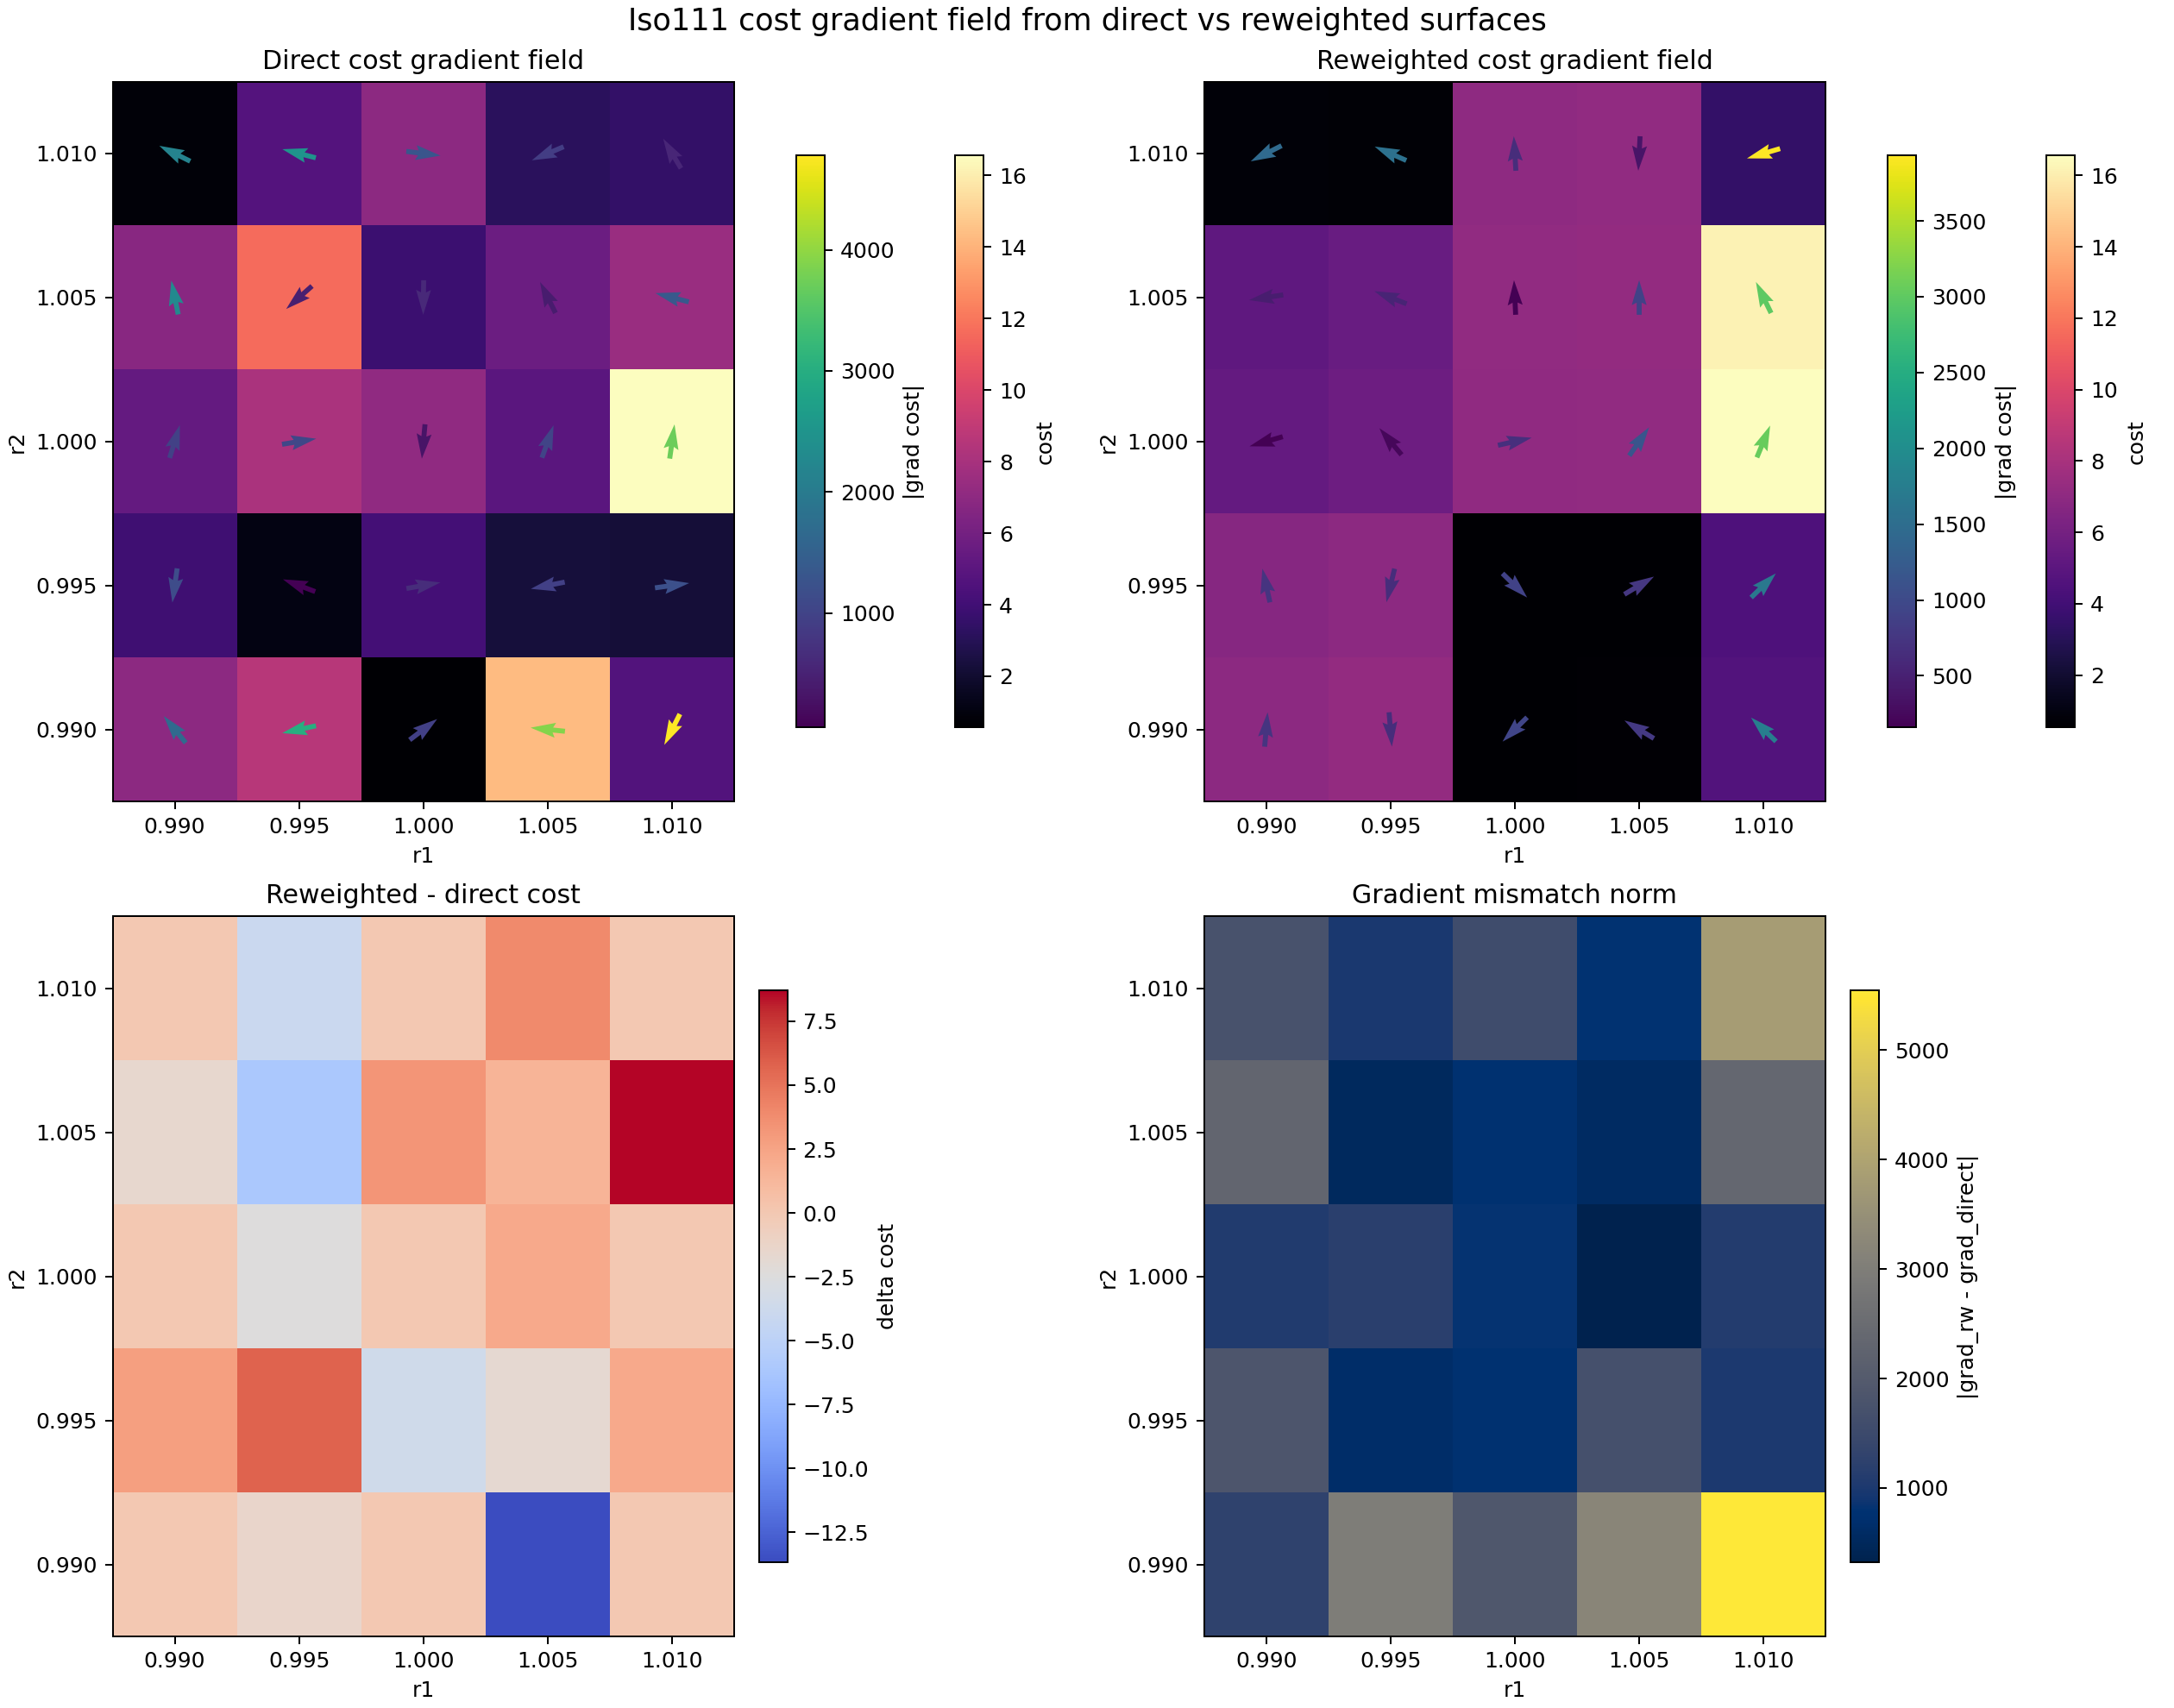

The table this chart was drawn from, first rows:
r1	r2	direct_z2_sum	reweighted_z2_sum	delta_z2_sum	direct_dC_dr1	direct_dC_dr2	direct_grad_norm	reweighted_dC_dr1	reweighted_dC_dr2	reweighted_grad_norm	grad_delta_dr1	grad_delta_dr2	grad_delta_norm
0.99	0.99	6.9421967011318646e+00	6.9422883571757623e+00	9.1656043897714312e-05	-1.0638512428195518e+03	1.2970894384552637e+03	1.6775638521978519e+03	6.3480331256089812e+01	7.2959759536378544e+02	7.3235401522556072e+02	1.1273315740756416e+03	-5.6749184309147824e+02	1.2621107201364018e+03
0.99	0.995	8.5916448110382042e+00	7.1729521144244348e+00	-1.4186926966137694e+00	-2.9393727926803531e+03	-6.3731019449272844e+02	3.0076696458144897e+03	5.2793443369903798e+01	-6.3733209246431625e+02	6.3951492847923021e+02	2.9921662360502569e+03	-2.1897971587804932e-02	2.9921662361303861e+03
0.99	1	5.6909475620457528e-01	5.6896743253259485e-01	-1.2732367198042827e-04	7.5076113884672725e+02	5.6931008194399612e+02	9.4220818135140098e+02	-6.6488909108631810e+02	-6.5679128719725190e+02	9.3458669923330990e+02	-1.4156502299330455e+03	-1.2261013691412481e+03	1.8728027501366842e+03
0.99	1.005	1.4284745630477625e+01	6.0503924245183505e-01	-1.3679706388025791e+01	-3.8743543036209103e+03	4.0839080401212743e+02	3.8958188252006203e+03	-6.6896875923125685e+02	4.0843818636946304e+02	7.8379905135958381e+02	3.2053855443896537e+03	4.7382357335607139e-02	3.2053855447398591e+03
0.99	1.01	4.6530027963248166e+00	4.6533492962274075e+00	3.4649990259083552e-04	-2.1622391575419256e+03	-4.2610879376731609e+03	4.7782997590137984e+03	-1.2686707783680865e+03	1.2108858351407284e+03	1.7537873444718280e+03	8.9356837917383905e+02	5.4719737728138898e+03	5.5444532118706202e+03
0.995	0.99	3.8840037176609106e+00	6.7024003233753362e+00	2.8183966057144256e+00	-1.5942595056882874e+02	-1.1256421618023837e+03	1.1368759431626295e+03	-1.5943554477625992e+02	7.0747493666128264e+02	7.2521753904741479e+02	-9.5942074311778924e-03	1.8331170984636665e+03	1.8331170984887738e+03
0.995	0.995	1.1175776321583819e+00	6.9293695813054761e+00	5.8117919491470946e+00	-5.0254078871573142e+01	1.9071727601373425e+01	5.3751309164812746e+01	-1.5022645661748675e+02	-6.1668723348922640e+02	6.3472130279079283e+02	-9.9972377745913604e+01	-6.3575896109059977e+02	6.4357123375673837e+02
0.995	1	4.0747209936746449e+00	5.3552798848306737e-01	-3.5391930051915774e+00	6.5148935614129948e+02	1.1553774609028088e+02	6.6165500975737132e+02	6.5151331346650716e+02	-6.3606088643263422e+02	9.1051801128455202e+02	2.3957325207675240e-02	-7.5159863252291507e+02	7.5159863290473686e+02
0.995	1.005	2.2729550930612845e+00	5.6876071697905539e-01	-1.7041943760822291e+00	-9.3036191134562159e+02	-1.8508644331890108e+02	9.4859384226502289e+02	6.5445734904214498e+02	3.9225141351144913e+02	7.6300432051004918e+02	1.5848192603877665e+03	5.7733785683035023e+02	1.6867042091088435e+03
0.995	1.01	2.2238565604857103e+00	4.4580421235977337e+00	2.2341855631120233e+00	1.1905806632062840e+03	1.6544703028867184e+02	1.2020212291935845e+03	1.1905479093162171e+03	1.1634611491359860e+03	1.6646459593337090e+03	-3.2753890066942404e-02	9.9801411884731419e+02	9.9801411938479021e+02
1	0.99	5.3479371954435759e+00	5.3479329094131618e+00	-4.2860304141356664e-06	2.8755127031984358e+02	9.2286161853415786e+02	9.6662262544699479e+02	-1.5351999097332566e+02	-4.4514910243888835e+01	1.5984356371925480e+02	-4.4107126129316924e+02	-9.6737652877804669e+02	1.0631844646952900e+03
1	0.995	8.0891040223224717e+00	5.6706875482495667e+00	-2.4184164740729051e+00	1.0494687820006734e+03	1.7360511221739978e+02	1.0637309149319638e+03	-1.4487043477398151e+02	1.7361676577845083e+02	2.2611993328977408e+02	-1.1943392167746549e+03	1.1653561051048200e-02	1.1943392168315088e+03
1	1	7.0839883176175755e+00	7.0841005671976713e+00	1.1224958009581343e-04	-2.8573044213903529e+01	-3.1079775053011269e+02	3.1210841159800202e+02	6.5858232635432330e+02	1.4789251846237096e+02	6.7498361284064902e+02	6.8715537056822677e+02	4.5869026899248365e+02	8.2618355476803947e+02
1	1.005	4.9811265170214005e+00	7.1496127328732912e+00	2.1684862158518907e+00	3.4082231171296178e+02	9.4748211107694760e+02	1.0069171758253985e+03	6.6152255961577487e+02	9.4747278221914951e+02	1.1555590724522492e+03	3.2070024790281309e+02	-9.3288577980956688e-03	3.2070024803849680e+02
1	1.01	1.6558809428387669e+01	1.6558828389389589e+01	1.8961001920558829e-05	5.2317945441628433e+02	3.6835910534694526e+03	3.7205590696457853e+03	1.1703991322869285e+03	2.8162134803872823e+03	3.0497364633641782e+03	6.4721967787064420e+02	-8.6737757308217033e+02	1.0822371115928784e+03
1.005	0.99	6.7595164208593186e+00	5.1672004136420693e+00	-1.5923160072172493e+00	-4.5668422482941372e+02	2.2381521994546615e+03	2.2842691936660576e+03	-4.5668399526278807e+02	-7.0029155868997577e+01	4.6202202783082390e+02	2.2956662564865837e-04	-2.3081813553236589e+03	2.3081813553236702e+03
1.005	0.995	1.1612265452165085e+01	5.4806652335656523e+00	-6.1316002185994325e+00	-3.3420937180455456e+02	-2.9705258693235646e+02	4.4714219618058883e+02	-4.9814435904113611e+02	1.9541508383843075e+02	5.3510266065128587e+02	-1.6393498723658155e+02	4.9246767077078721e+02	5.1903669118344862e+02
1.005	1	3.7889905515357518e+00	7.1213512520263782e+00	3.3323607004906264e+00	-8.1576603008960547e+00	-5.9310872419740178e+02	5.9316482206942658e+02	-8.1711010685885412e+00	1.7033210795712125e+02	1.7052798566156085e+02	-1.3440767692486588e-02	7.6344083215452304e+02	7.6344083227283886e+02
1.005	1.005	5.6811782101909110e+00	7.1839863131368817e+00	1.5028081029459708e+00	-1.8280282212193168e+02	3.6666605531132706e+02	4.0970827169256876e+02	-1.5908042583988617e+00	9.0406821944403941e+02	9.0406961903766262e+02	1.8121201786353282e+02	5.3740216413271241e+02	5.6713215517434389e+02
1.005	1.01	7.4556511046490206e+00	1.6162033446467177e+01	8.7063823418181556e+00	-1.3094805701242487e+03	3.4312310247190044e+02	1.3536886004480018e+03	-1.3094761219572260e+03	2.6871506338879958e+03	2.9892317145348225e+03	4.4481670227014547e-03	2.3440275314160954e+03	2.3440275314203159e+03
1.01	0.99	7.8109494714910599e-01	7.8109295678509005e-01	-1.9903640159357749e-06	-1.9346843646546163e+03	9.6423446610496148e+02	2.1616548513728449e+03	-1.2977589874799633e+03	-6.5886925955150582e+02	1.4554336435464754e+03	6.3692537717465302e+02	-1.6231037256564673e+03	1.7435996215671128e+03
1.01	0.995	4.7470103042764613e+00	6.8924395783799630e-01	-4.0577663464384646e+00	-2.4118926873508317e+03	6.2213167674597923e+02	2.4908380434117312e+03	-1.4184241512498822e+03	6.2212965997266838e+02	1.5488616421961831e+03	9.9346853610094945e+02	-2.0167733108564789e-03	9.9346853610299650e+02
1.01	1	7.0024117146089031e+00	7.0023895565117789e+00	-2.2158097124247433e-05	1.2935261255301266e+03	-1.5939120084746742e+02	1.3033094000798808e+03	-3.9413577137250286e+01	6.4444607324512310e+02	6.4565019273892619e+02	-1.3329397026673769e+03	8.0383727409259052e+02	1.5565611501536332e+03
1.01	1.005	3.1530982958019385e+00	7.1337046902892993e+00	3.9806063944873609e+00	-8.2842914363363400e+02	-3.5384079874636893e+02	9.0083192487779013e+02	-1.8521844880634035e+01	-3.5383223866948367e+02	3.5431668301060949e+02	8.0990729875299996e+02	8.5600768852600595e-03	8.0990729879823652e+02
1.01	1.01	3.4640037271453958e+00	3.4640671698167709e+00	6.3442671375035786e-05	-2.8717838087716450e+02	4.7820297128374875e+02	5.5780776633875905e+02	-3.7697103887028188e+03	-1.1140227695194937e+03	3.9308730767733828e+03	-3.4825320078256545e+03	-1.5922257408032424e+03	3.8292573686299306e+03
